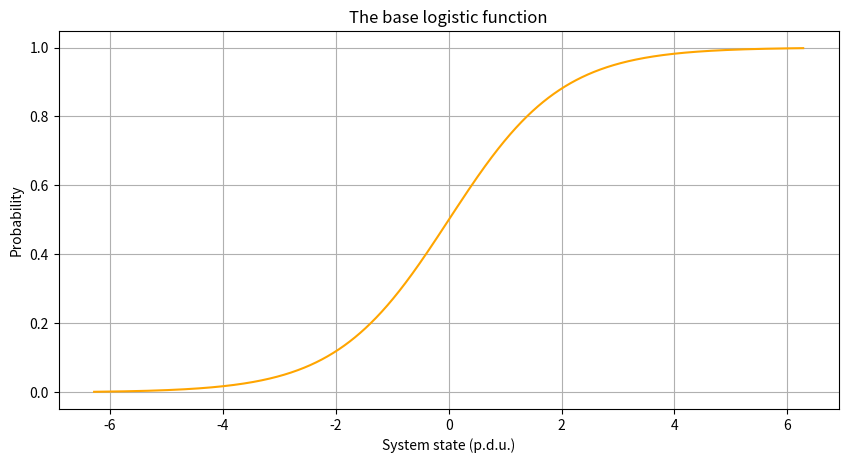
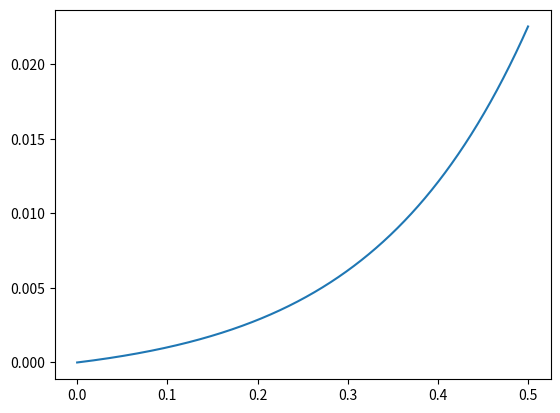
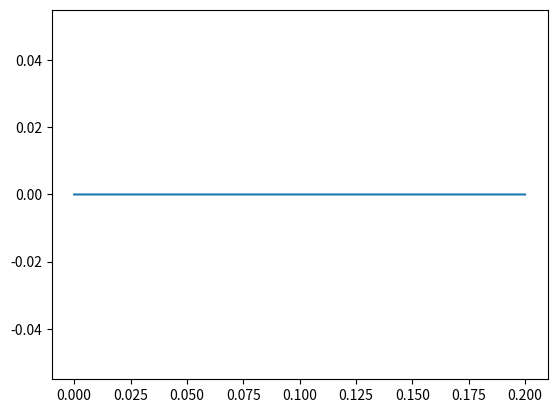

Source code (Python) for these figures, in order:
import numpy as np
import matplotlib.pyplot as plt



σ = lambda x: 1 / (1 + np.exp(-x))

t = np.linspace(-2*np.pi, 2*np.pi,2000)
plt.figure(figsize=(12,6))
plt.plot(t,σ(t), color='orange')
plt.ylabel("Probability")
plt.xlabel("System state (p.d.u.)")
plt.title("The base logistic function")
plt.gcf().subplots_adjust(bottom=0.25,left=0.25)
plt.grid()
plt.show()

cor_act   = 1.0
cor_lim   = 0.5
cor_slope = 6.0
a = cor_slope * cor_act
cor = lambda x: (σ(cor_slope * x - a) - σ(-a)) / (1 - σ(-a)) * cor_lim

t = np.linspace(0, 0.5,2000)
plt.plot(t,cor(t))
plt.show()




sed_act   = 0.05
sed_lim   = 0.000
sed_slope = 160.0
a = sed_slope * sed_act
sed = lambda x: sed_lim - (σ(sed_slope * x - a) - σ(-a)) / (1 - σ(-a)) * sed_lim

t = np.linspace(0, .2,2000)
plt.plot(t,sed(t))
plt.show()
